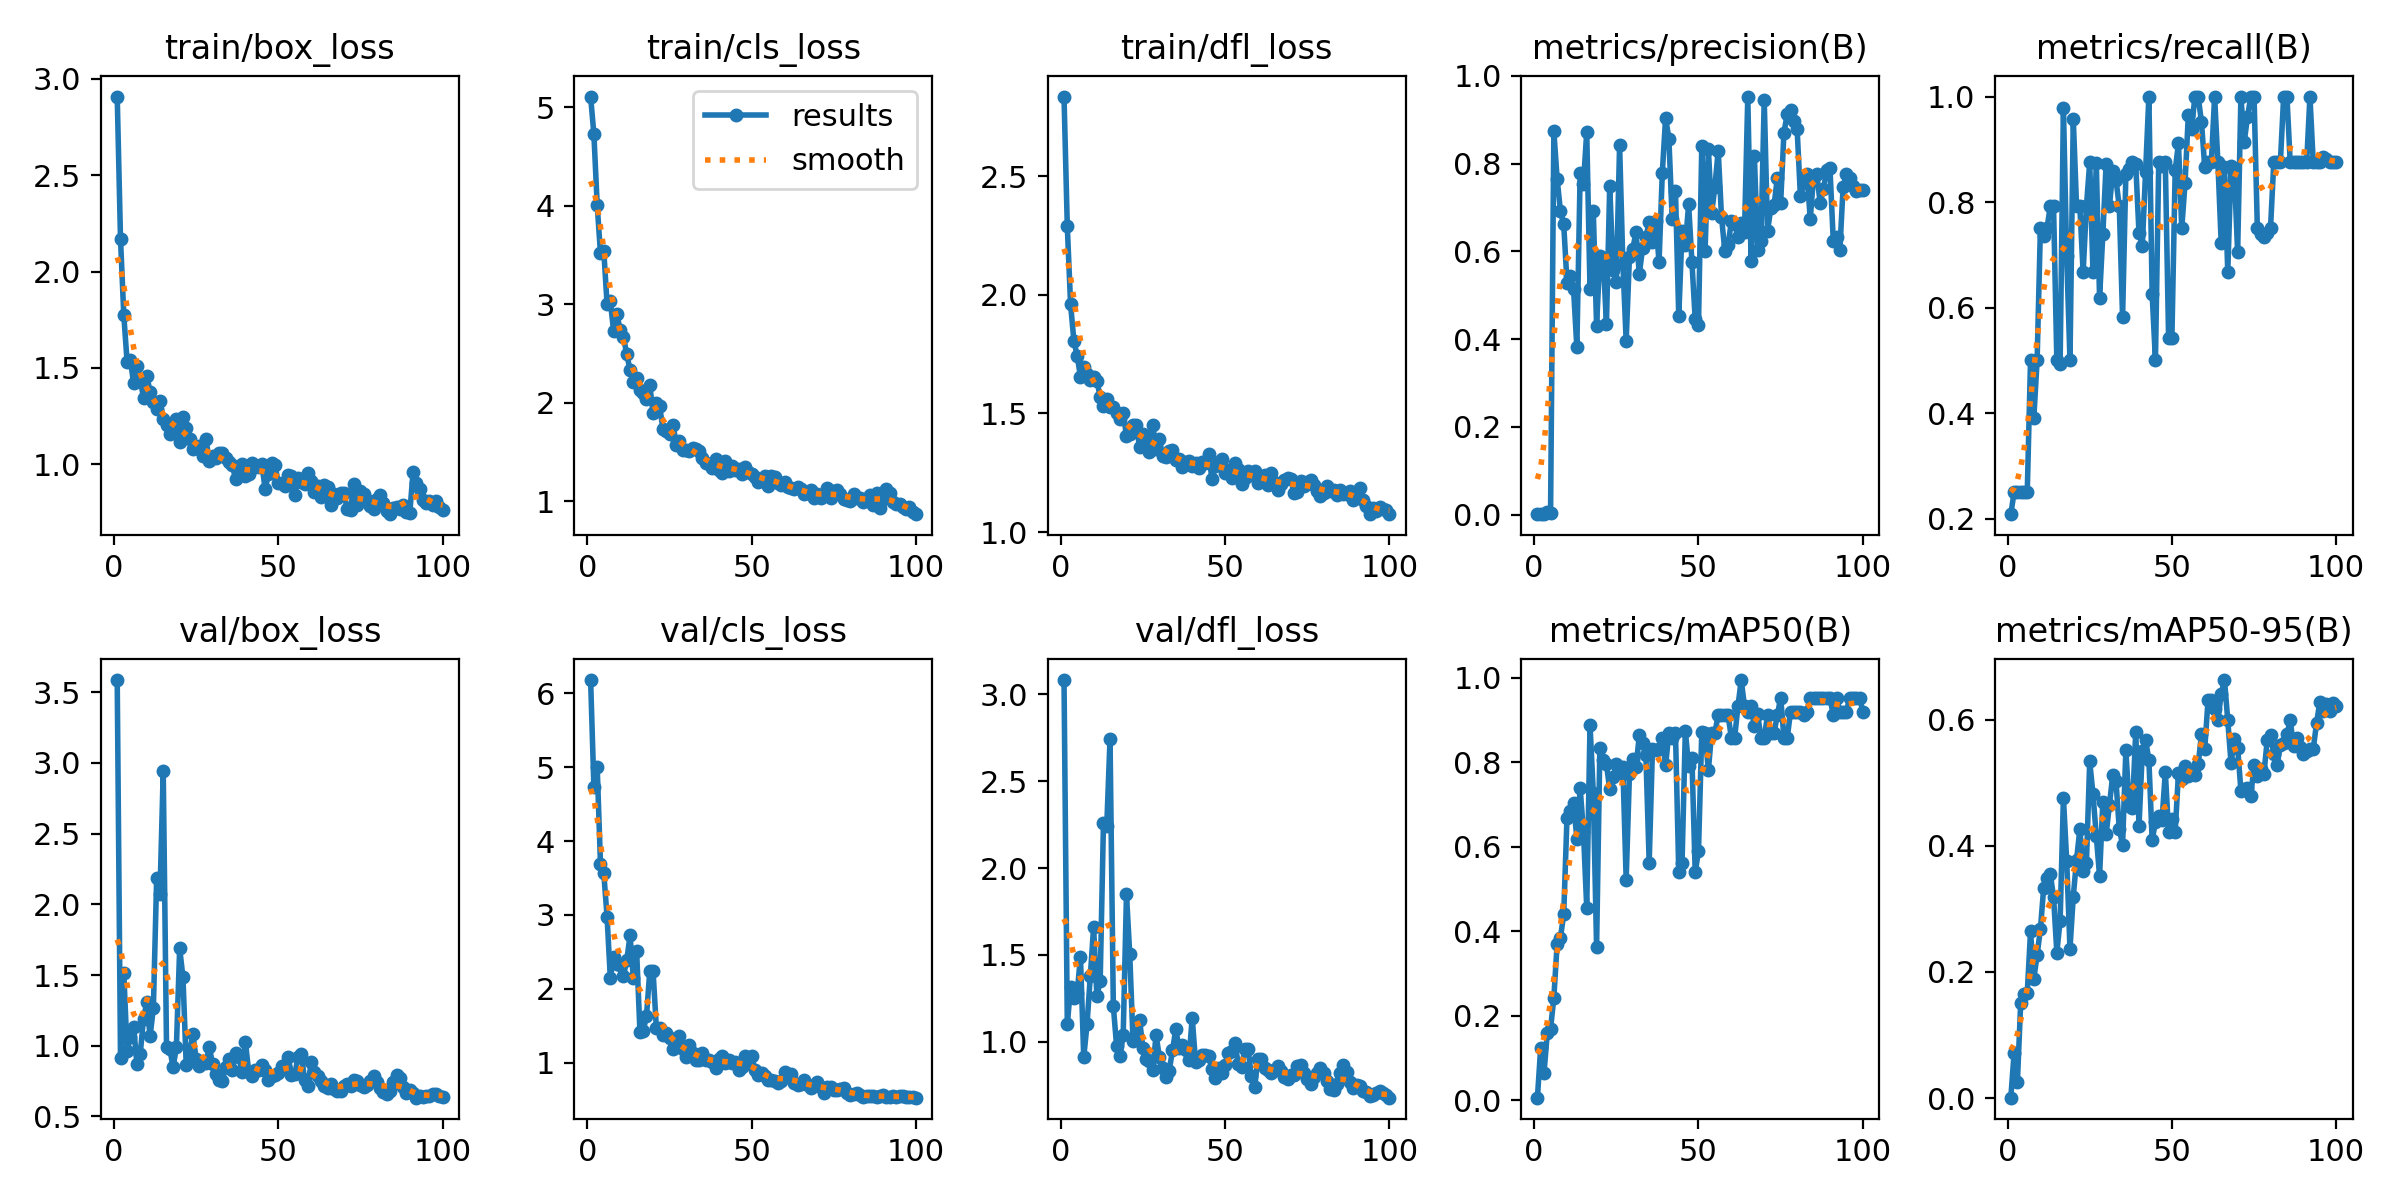

The data file committed next to this chart (first rows):
epoch, train/box_loss, train/cls_loss, train/dfl_loss, metrics/precision(B), metrics/recall(B), metrics/mAP50(B), metrics/mAP50-95(B), val/box_loss, val/cls_loss, val/dfl_loss, lr/pg0, lr/pg1, lr/pg2
1, 2.907, 5.107, 2.836, 0.00094, 0.2083, 0.00597, 0.00062, 3.586, 6.181, 3.082, 0.00011, 0.00011, 0.00011
2, 2.169, 4.722, 2.288, 0.00173, 0.25, 0.1244, 0.07119, 0.9127, 4.734, 1.1, 0.0002277, 0.0002277, 0.0002277
3, 1.774, 4.009, 1.96, 0.00199, 0.25, 0.06453, 0.02524, 1.517, 5.005, 1.316, 0.0003431, 0.0003431, 0.0003431
4, 1.534, 3.514, 1.807, 0.00487, 0.25, 0.1581, 0.1503, 0.9632, 3.693, 1.252, 0.000456, 0.000456, 0.000456
5, 1.54, 3.544, 1.743, 0.00439, 0.25, 0.1696, 0.1648, 1.065, 3.568, 1.281, 0.0005666, 0.0005666, 0.0005666
6, 1.421, 3.003, 1.655, 0.8733, 0.25, 0.2428, 0.1666, 1.129, 2.978, 1.491, 0.0006749, 0.0006749, 0.0006749
7, 1.509, 3.029, 1.695, 0.765, 0.5, 0.3706, 0.2642, 0.8731, 2.143, 0.9104, 0.0007807, 0.0007807, 0.0007807
8, 1.442, 2.727, 1.666, 0.6919, 0.3906, 0.3844, 0.1889, 0.9422, 2.431, 1.101, 0.0008842, 0.0008842, 0.0008842
9, 1.345, 2.899, 1.641, 0.6617, 0.5, 0.4401, 0.2269, 1.192, 2.334, 1.378, 0.0009208, 0.0009208, 0.0009208
10, 1.457, 2.732, 1.653, 0.5289, 0.75, 0.6694, 0.2678, 1.307, 2.317, 1.659, 0.0009208, 0.0009208, 0.0009208
11, 1.378, 2.666, 1.637, 0.5432, 0.7361, 0.6848, 0.3332, 1.068, 2.18, 1.266, 0.0009109, 0.0009109, 0.0009109
12, 1.326, 2.49, 1.571, 0.5131, 0.75, 0.7048, 0.3487, 1.266, 2.384, 1.349, 0.000901, 0.000901, 0.000901
13, 1.288, 2.33, 1.53, 0.3809, 0.7917, 0.6191, 0.355, 2.186, 2.726, 2.26, 0.0008911, 0.0008911, 0.0008911
14, 1.328, 2.214, 1.56, 0.7777, 0.7917, 0.739, 0.3191, 2.07, 2.143, 2.24, 0.0008812, 0.0008812, 0.0008812
15, 1.235, 2.25, 1.525, 0.7539, 0.5, 0.6359, 0.2308, 2.94, 2.511, 2.744, 0.0008713, 0.0008713, 0.0008713
16, 1.204, 2.127, 1.528, 0.872, 0.4937, 0.4562, 0.2815, 0.989, 1.421, 1.206, 0.0008614, 0.0008614, 0.0008614
17, 1.157, 2.099, 1.502, 0.5134, 0.9792, 0.8891, 0.4764, 0.9783, 1.426, 0.9755, 0.0008515, 0.0008515, 0.0008515
18, 1.213, 2.036, 1.478, 0.6916, 0.6979, 0.7277, 0.3764, 0.849, 1.634, 0.9156, 0.0008416, 0.0008416, 0.0008416
19, 1.238, 2.179, 1.503, 0.4308, 0.5, 0.3626, 0.2369, 0.9885, 2.241, 1.037, 0.0008317, 0.0008317, 0.0008317
20, 1.114, 1.892, 1.405, 0.5887, 0.9583, 0.8352, 0.3195, 1.688, 2.237, 1.849, 0.0008218, 0.0008218, 0.0008218
21, 1.248, 1.992, 1.411, 0.5858, 0.7917, 0.8055, 0.378, 1.483, 1.47, 1.503, 0.0008119, 0.0008119, 0.0008119
22, 1.19, 1.965, 1.453, 0.4342, 0.7917, 0.7952, 0.4261, 0.861, 1.467, 1.002, 0.000802, 0.000802, 0.000802
23, 1.134, 1.731, 1.45, 0.7496, 0.6667, 0.7359, 0.3593, 0.9531, 1.374, 1.032, 0.0007921, 0.0007921, 0.0007921
24, 1.079, 1.716, 1.358, 0.5581, 0.7917, 0.7653, 0.3721, 1.083, 1.402, 1.124, 0.0007822, 0.0007822, 0.0007822
25, 1.085, 1.683, 1.413, 0.5296, 0.875, 0.7958, 0.5338, 0.9077, 1.339, 0.9643, 0.0007723, 0.0007723, 0.0007723
26, 1.097, 1.771, 1.386, 0.8414, 0.6667, 0.7756, 0.4815, 0.8589, 1.178, 0.8983, 0.0007624, 0.0007624, 0.0007624
27, 1.046, 1.569, 1.338, 0.5715, 0.8742, 0.7884, 0.4159, 0.8942, 1.267, 0.8881, 0.0007525, 0.0007525, 0.0007525
28, 1.132, 1.613, 1.45, 0.3961, 0.6181, 0.5225, 0.3522, 0.8781, 1.36, 0.8374, 0.0007426, 0.0007426, 0.0007426
29, 1.018, 1.522, 1.351, 0.588, 0.7397, 0.7725, 0.4701, 0.9934, 1.187, 1.039, 0.0007327, 0.0007327, 0.0007327
30, 1.046, 1.522, 1.392, 0.6059, 0.8726, 0.8089, 0.4186, 0.8703, 1.07, 0.915, 0.0007228, 0.0007228, 0.0007228
31, 1.032, 1.513, 1.321, 0.643, 0.7917, 0.7881, 0.4651, 0.7986, 1.236, 0.8488, 0.0007129, 0.0007129, 0.0007129
32, 1.058, 1.543, 1.315, 0.5488, 0.8588, 0.8649, 0.5115, 0.758, 1.133, 0.7951, 0.000703, 0.000703, 0.000703
33, 1.057, 1.532, 1.342, 0.6077, 0.8418, 0.8463, 0.5023, 0.7528, 1.041, 0.8336, 0.0006931, 0.0006931, 0.0006931
34, 1.033, 1.508, 1.346, 0.6328, 0.7917, 0.8174, 0.426, 0.8524, 1.041, 0.9511, 0.0006832, 0.0006832, 0.0006832
35, 1.015, 1.434, 1.303, 0.666, 0.5812, 0.5627, 0.4019, 0.9095, 1.132, 1.072, 0.0006733, 0.0006733, 0.0006733
36, 0.9981, 1.385, 1.308, 0.6206, 0.8528, 0.832, 0.5517, 0.8252, 1.03, 0.9646, 0.0006634, 0.0006634, 0.0006634
37, 0.9235, 1.377, 1.273, 0.6697, 0.8636, 0.8285, 0.4628, 0.9462, 1.034, 0.9795, 0.0006535, 0.0006535, 0.0006535
38, 0.9564, 1.34, 1.296, 0.5759, 0.875, 0.8321, 0.4606, 0.9214, 1.013, 0.9514, 0.0006436, 0.0006436, 0.0006436
39, 1.001, 1.424, 1.298, 0.7795, 0.872, 0.8581, 0.5807, 0.813, 0.9239, 0.8959, 0.0006337, 0.0006337, 0.0006337
40, 0.9413, 1.32, 1.279, 0.9049, 0.7405, 0.7933, 0.4315, 1.025, 1.054, 1.14, 0.0006238, 0.0006238, 0.0006238
41, 0.9487, 1.29, 1.293, 0.8558, 0.7168, 0.8706, 0.5496, 0.8176, 1.089, 0.886, 0.0006139, 0.0006139, 0.0006139
42, 1.008, 1.405, 1.27, 0.6732, 0.8573, 0.8581, 0.5676, 0.785, 0.9912, 0.893, 0.000604, 0.000604, 0.000604
43, 0.9864, 1.305, 1.294, 0.737, 1, 0.8706, 0.5361, 0.8303, 1.041, 0.9218, 0.0005941, 0.0005941, 0.0005941
44, 0.9881, 1.358, 1.292, 0.4515, 0.625, 0.5401, 0.4089, 0.8296, 0.9996, 0.9217, 0.0005842, 0.0005842, 0.0005842
45, 1.003, 1.321, 1.331, 0.6467, 0.5, 0.5627, 0.4377, 0.8667, 1.005, 0.9171, 0.0005743, 0.0005743, 0.0005743
46, 0.8721, 1.322, 1.223, 0.6139, 0.875, 0.8749, 0.4475, 0.8252, 0.8977, 0.8411, 0.0005644, 0.0005644, 0.0005644
47, 0.9482, 1.278, 1.276, 0.7068, 0.8679, 0.7907, 0.4405, 0.7541, 0.9456, 0.7908, 0.0005545, 0.0005545, 0.0005545
48, 1.009, 1.344, 1.296, 0.5766, 0.875, 0.8104, 0.5168, 0.7867, 1.093, 0.8499, 0.0005446, 0.0005446, 0.0005446
49, 0.9969, 1.3, 1.309, 0.445, 0.5417, 0.5401, 0.4219, 0.7938, 0.9958, 0.8222, 0.0005347, 0.0005347, 0.0005347
50, 0.9056, 1.279, 1.25, 0.4311, 0.5417, 0.5894, 0.4427, 0.8066, 1.088, 0.8691, 0.0005248, 0.0005248, 0.0005248
51, 0.9033, 1.248, 1.263, 0.8403, 0.8598, 0.8714, 0.422, 0.8602, 0.8972, 0.9348, 0.0005149, 0.0005149, 0.0005149
52, 0.8883, 1.196, 1.226, 0.6016, 0.9116, 0.8706, 0.5154, 0.8501, 0.8325, 0.9477, 0.000505, 0.000505, 0.000505
53, 0.946, 1.224, 1.291, 0.8343, 0.75, 0.7812, 0.5065, 0.9212, 0.8601, 0.9916, 0.0004951, 0.0004951, 0.0004951
54, 0.9396, 1.256, 1.265, 0.687, 0.836, 0.8706, 0.5263, 0.794, 0.8225, 0.8741, 0.0004852, 0.0004852, 0.0004852
55, 0.8391, 1.158, 1.204, 0.7477, 0.9646, 0.8706, 0.5106, 0.797, 0.7614, 0.854, 0.0004753, 0.0004753, 0.0004753
56, 0.928, 1.251, 1.229, 0.8294, 0.9384, 0.9121, 0.5162, 0.917, 0.7624, 0.9582, 0.0004654, 0.0004654, 0.0004654
57, 0.9089, 1.248, 1.258, 0.6792, 1, 0.9121, 0.5129, 0.9396, 0.7576, 0.9563, 0.0004555, 0.0004555, 0.0004555
58, 0.8972, 1.181, 1.241, 0.6015, 1, 0.9121, 0.5289, 0.7592, 0.7291, 0.8026, 0.0004456, 0.0004456, 0.0004456
59, 0.9553, 1.16, 1.258, 0.6134, 0.9515, 0.9121, 0.5769, 0.7181, 0.7463, 0.7419, 0.0004357, 0.0004357, 0.0004357
60, 0.9132, 1.192, 1.208, 0.6689, 0.8659, 0.8581, 0.5539, 0.8825, 0.8671, 0.9031, 0.0004258, 0.0004258, 0.0004258
... 40 more rows
